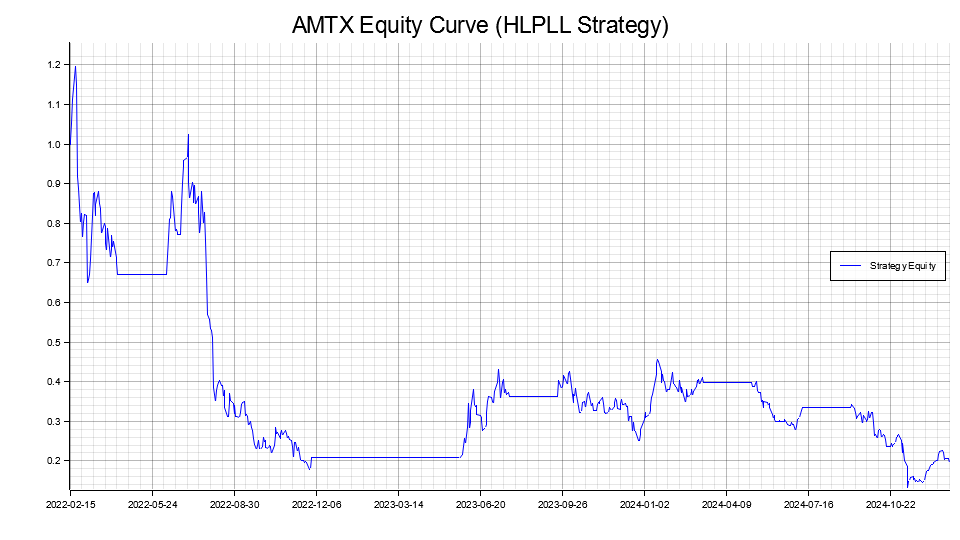

The table this chart was drawn from, first rows:
date_epoch, equity
19038, 0.999
19039, 1.009
19040, 1.053
19041, 1.113
19045, 1.195
19046, 1.149
19047, 0.9174
19048, 0.8875
19051, 0.8017
19052, 0.8254
19053, 0.765
19054, 0.8012
19055, 0.8226
19058, 0.8186
19059, 0.6488
19060, 0.6592
19061, 0.6708
19062, 0.7077
19065, 0.8176
19066, 0.8747
19067, 0.8772
19068, 0.8192
19069, 0.8471
19072, 0.8808
19073, 0.8501
19074, 0.8362
19075, 0.8332
19076, 0.7746
19079, 0.7997
19080, 0.7908
19081, 0.7477
19082, 0.7308
19083, 0.7868
19086, 0.7135
19087, 0.7347
19088, 0.7702
19089, 0.7395
19090, 0.7546
19093, 0.7144
19094, 0.702
19095, 0.6703
19096, 0.6703
19100, 0.6703
19101, 0.6703
19102, 0.6703
19103, 0.6703
19104, 0.6703
19107, 0.6703
19108, 0.6703
19109, 0.6703
19110, 0.6703
19111, 0.6703
19114, 0.6703
19115, 0.6703
19116, 0.6703
19117, 0.6703
19118, 0.6703
19121, 0.6703
19122, 0.6703
19123, 0.6703
... 663 more rows
